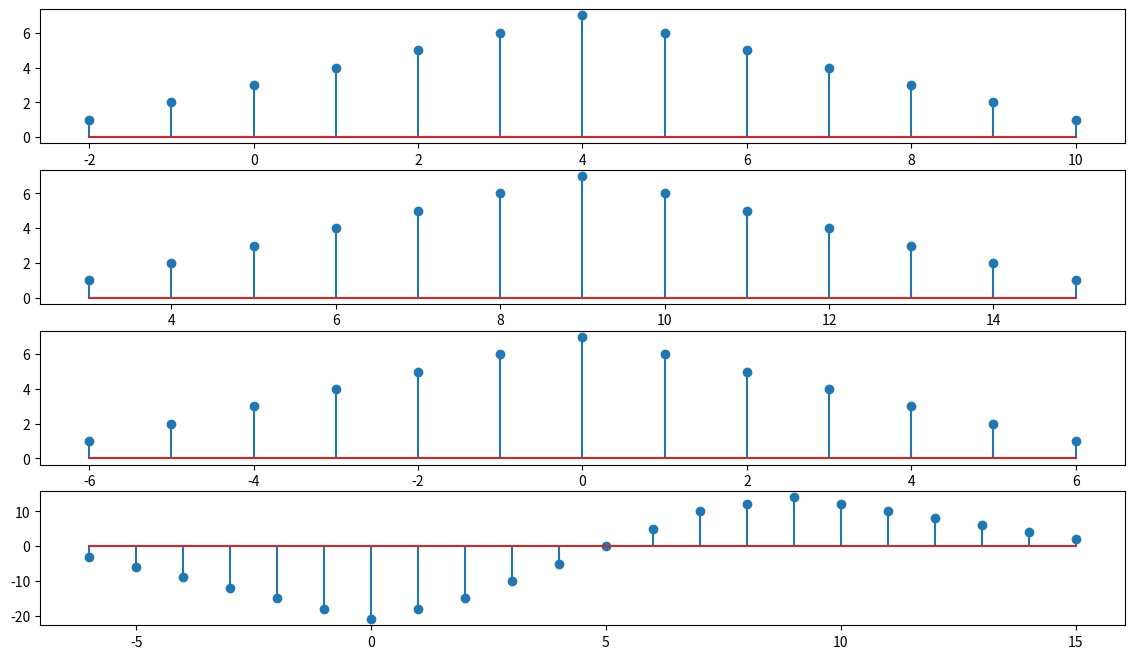

The script that saved this image:
import numpy as np
import matplotlib.pyplot as plot
plot.figure(figsize=(14,8))

x = [1 ,2 ,3 ,4 ,5 ,6 ,7 ,6 ,5 ,4 ,3 ,2 ,1]
n =np.arange(-2,11)
plot.subplot(411)
plot.stem(n,x)
# here n-5
n1 =np.arange(3,16)
plot.subplot(412)
plot.stem(n1,x);
# here n+4
n2 =np.arange(-6,7)
plot.subplot(413)
plot.stem(n2,x);
m = np.arange(min(min(n1),min(n2)),max(max(n1),max(n2))+1);

y1=np.zeros(len(m))
y2=np.zeros(len(m))

li=list(m)
y1[li.index(n1[0]):li.index(n1[0])+len(n1)]=x
y2[li.index(n2[0]):li.index(n2[0])+len(n2)]=x

y=2*y1-3*y2
plot.subplot(414)
plot.stem(m,y)
plot.show()